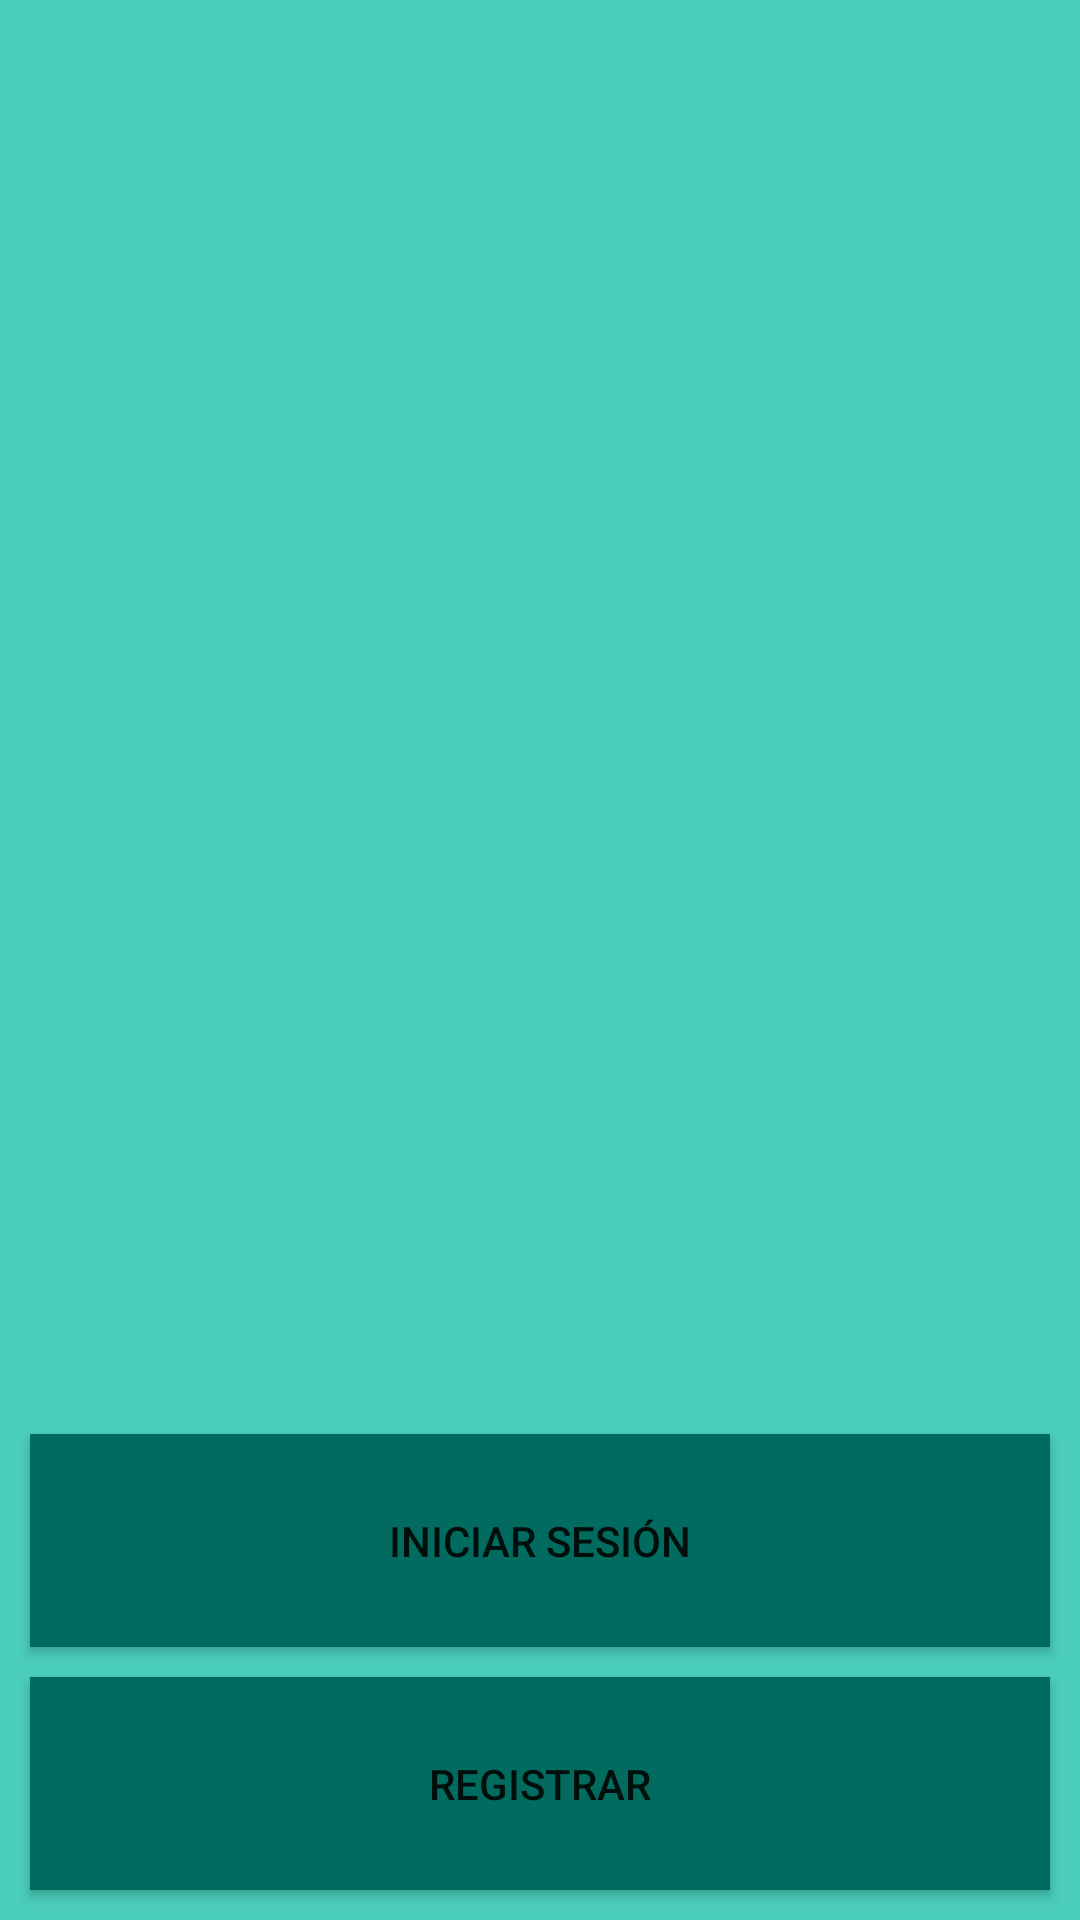

Android layout source for this screen:
<!-- AndroidManifest.xml: application theme Theme.RentApp -->
<!-- res/layout/activity_main.xml -->
<androidx.constraintlayout.widget.ConstraintLayout xmlns:android="http://schemas.android.com/apk/res/android"
    xmlns:app="http://schemas.android.com/apk/res-auto"
    xmlns:tools="http://schemas.android.com/tools"
    android:layout_width="match_parent"
    android:layout_height="match_parent"
    tools:context=".MainActivity">
    <Button
        android:id="@+id/btnRegistrar"
        android:layout_width="match_parent"
        android:layout_height="71dp"
        android:layout_marginTop="600dp"
        android:layout_marginLeft="10dp"
        android:layout_marginRight="10dp"
        android:layout_marginBottom="10dp"
        android:text="@string/registrar"
        android:background="@color/md_theme_dark_primaryInverse"
        app:layout_constraintBottom_toBottomOf="parent"
        app:layout_constraintLeft_toLeftOf="parent"
        app:layout_constraintRight_toRightOf="parent"/>

    <Button
        android:id="@+id/btnIniciarSesion"
        android:layout_width="match_parent"
        android:layout_height="71dp"
        android:layout_marginTop="520dp"
        android:layout_marginLeft="10dp"
        android:layout_marginRight="10dp"
        android:layout_marginBottom="10dp"
        android:text="@string/iniciar_sesi_n"
        android:background="@color/md_theme_dark_primaryInverse"
        app:cornerRadius="100dp"
        app:layout_constraintBottom_toTopOf="@+id/btnRegistrar"
        app:layout_constraintLeft_toLeftOf="parent"
        app:layout_constraintRight_toRightOf="parent"/>

    <ImageView
        android:id="@+id/imageView"
        android:layout_width="297dp"
        android:layout_height="227dp"
        android:layout_marginTop="150dp"
        android:layout_marginBottom="100dp"
        android:src="@drawable/logo"
        app:layout_constraintBottom_toTopOf="@+id/btnIniciarSesion"
        app:layout_constraintLeft_toLeftOf="parent"
        app:layout_constraintRight_toRightOf="parent"
        app:layout_constraintTop_toTopOf="parent"/>
</androidx.constraintlayout.widget.ConstraintLayout>
<!-- resources referenced by this layout -->
<resources>
  <color name="md_theme_dark_primaryInverse">#006B5E</color>
  <string name="iniciar_sesi_n">Iniciar Sesión</string>
  <string name="registrar">Registrar</string>
  <style name="Theme.RentApp" parent="Theme.MaterialComponents.DayNight.DarkActionBar">
          
          <item name="colorPrimary">@color/md_theme_dark_primaryInverse</item>
          <item name="colorPrimaryVariant">@color/md_theme_dark_tertiaryContainer</item>
          <item name="colorOnPrimary">@color/white</item>
          
          <item name="colorSecondary">@color/teal_200</item>
          <item name="colorSecondaryVariant">@color/teal_700</item>
          <item name="colorOnSecondary">@color/black</item>
          
          <item name="android:statusBarColor" tools:targetApi="l">?attr/colorPrimaryVariant</item>
          
          <item name="android:background">@color/verdeaqua</item>
      </style>
  <color name="md_theme_dark_tertiaryContainer">#2D4A60</color>
  <color name="white">#FFFFFFFF</color>
  <color name="teal_200">#FF03DAC5</color>
  <color name="teal_700">#FF018786</color>
  <color name="black">#FF000000</color>
  <color name="verdeaqua">#4ACDBA</color>
</resources>
